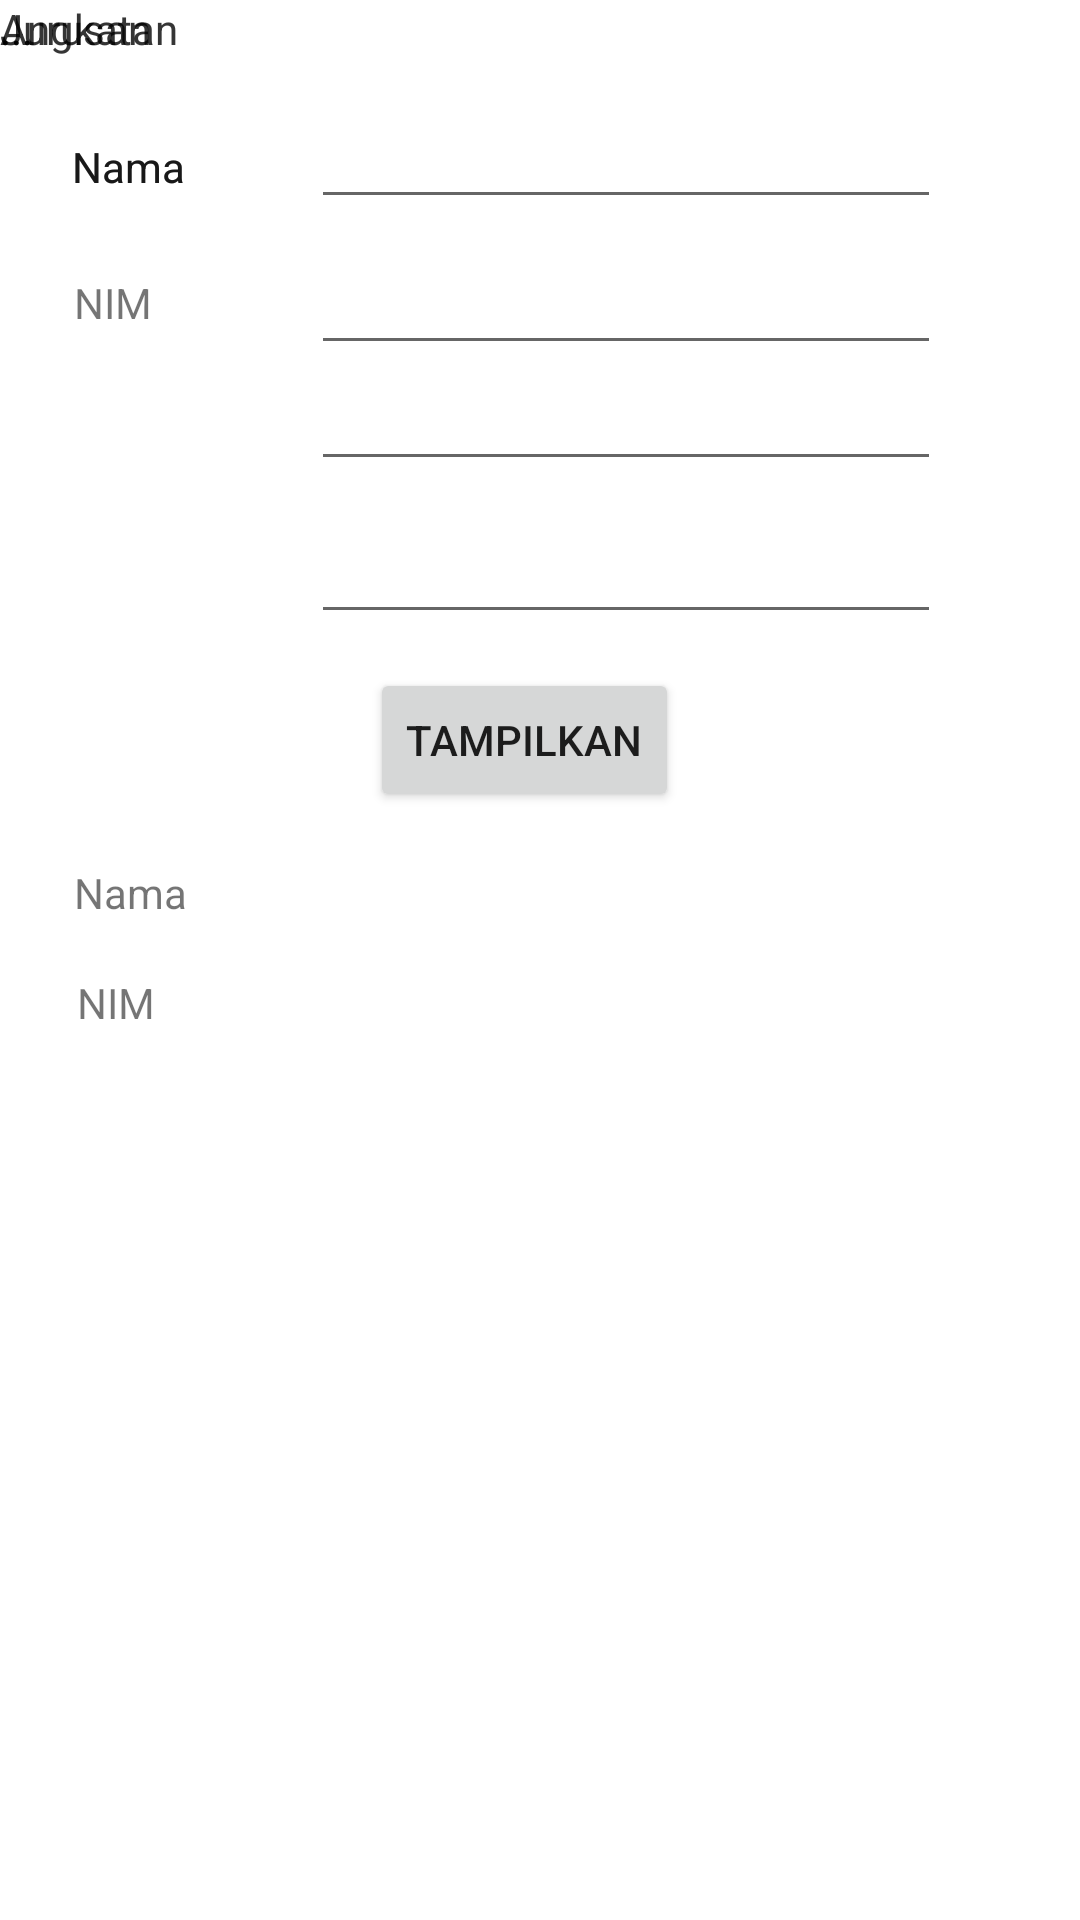

Layout XML and referenced resources for this Android screen:
<!-- AndroidManifest.xml: application theme Theme.Prak11918074bayu -->
<!-- res/layout/activity_biodata.xml -->
<?xml version="1.0" encoding="utf-8"?>
<androidx.constraintlayout.widget.ConstraintLayout xmlns:android="http://schemas.android.com/apk/res/android"
    xmlns:app="http://schemas.android.com/apk/res-auto"
    xmlns:tools="http://schemas.android.com/tools"
    android:layout_width="match_parent"
    android:layout_height="match_parent"
    tools:context=".Biodata"
    tools:layout_editor_absoluteX="0dp"
    tools:layout_editor_absoluteY="0dp">

    <androidx.constraintlayout.widget.ConstraintLayout
        android:layout_width="match_parent"
        android:layout_height="match_parent"
        tools:context=".Biodata"
        tools:layout_editor_absoluteX="0dp"
        tools:layout_editor_absoluteY="0dp">

        <androidx.constraintlayout.widget.ConstraintLayout
            android:layout_width="match_parent"
            android:layout_height="match_parent"
            app:layout_constraintTop_toTopOf="parent"
            tools:context=".Biodata"
            tools:layout_editor_absoluteX="0dp">

            <TextView
                android:id="@+id/output_angkatan"
                android:layout_width="wrap_content"
                android:layout_height="wrap_content"
                android:text="..."
                tools:layout_editor_absoluteX="141dp"
                tools:layout_editor_absoluteY="454dp" />

            <TextView
                android:id="@+id/output_nim"
                android:layout_width="wrap_content"
                android:layout_height="wrap_content"
                android:text="..."
                tools:layout_editor_absoluteX="141dp"
                tools:layout_editor_absoluteY="372dp" />

            <TextView
                android:id="@+id/output_jurusan"
                android:layout_width="wrap_content"
                android:layout_height="wrap_content"
                android:text="..."
                tools:layout_editor_absoluteX="141dp"
                tools:layout_editor_absoluteY="413dp" />

            <TextView
                android:id="@+id/textView9"
                android:layout_width="wrap_content"
                android:layout_height="wrap_content"
                android:text="Angkatan"
                tools:layout_editor_absoluteX="30dp"
                tools:layout_editor_absoluteY="454dp" />

            <TextView
                android:id="@+id/textView8"
                android:layout_width="wrap_content"
                android:layout_height="wrap_content"
                android:text="Jurusan"
                tools:layout_editor_absoluteX="30dp"
                tools:layout_editor_absoluteY="413dp" />

            <TextView
                android:id="@+id/textView6"
                android:layout_width="wrap_content"
                android:layout_height="wrap_content"
                android:text="Nama"
                app:layout_constraintBottom_toBottomOf="parent"
                app:layout_constraintEnd_toEndOf="parent"
                app:layout_constraintHorizontal_bias="0.077"
                app:layout_constraintStart_toStartOf="parent"
                app:layout_constraintTop_toTopOf="parent"
                app:layout_constraintVertical_bias="0.464" />

            <TextView
                android:id="@+id/textView7"
                android:layout_width="wrap_content"
                android:layout_height="wrap_content"
                android:text="NIM"
                app:layout_constraintBottom_toBottomOf="parent"
                app:layout_constraintEnd_toEndOf="parent"
                app:layout_constraintHorizontal_bias="0.077"
                app:layout_constraintStart_toStartOf="parent"
                app:layout_constraintTop_toTopOf="parent"
                app:layout_constraintVertical_bias="0.523" />

            <EditText
                android:id="@+id/input_angkatan"
                android:layout_width="wrap_content"
                android:layout_height="wrap_content"
                android:ems="10"
                android:inputType="textPersonName"
                app:layout_constraintBottom_toBottomOf="parent"
                app:layout_constraintEnd_toEndOf="parent"
                app:layout_constraintHorizontal_bias="0.691"
                app:layout_constraintStart_toStartOf="parent"
                app:layout_constraintTop_toTopOf="parent"
                app:layout_constraintVertical_bias="0.284" />

            <EditText
                android:id="@+id/input_jurusan"
                android:layout_width="wrap_content"
                android:layout_height="wrap_content"
                android:ems="10"
                android:inputType="textPersonName"
                app:layout_constraintBottom_toBottomOf="parent"
                app:layout_constraintEnd_toEndOf="parent"
                app:layout_constraintHorizontal_bias="0.691"
                app:layout_constraintStart_toStartOf="parent"
                app:layout_constraintTop_toTopOf="parent"
                app:layout_constraintVertical_bias="0.199" />

            <EditText
                android:id="@+id/input_nim"
                android:layout_width="wrap_content"
                android:layout_height="wrap_content"
                android:ems="10"
                android:inputType="textPersonName"
                app:layout_constraintBottom_toBottomOf="parent"
                app:layout_constraintEnd_toEndOf="parent"
                app:layout_constraintHorizontal_bias="0.691"
                app:layout_constraintStart_toStartOf="parent"
                app:layout_constraintTop_toTopOf="parent"
                app:layout_constraintVertical_bias="0.134" />

            <EditText
                android:id="@+id/input_nama"
                android:layout_width="wrap_content"
                android:layout_height="wrap_content"
                android:ems="10"
                android:inputType="textPersonName"
                app:layout_constraintBottom_toBottomOf="parent"
                app:layout_constraintEnd_toEndOf="parent"
                app:layout_constraintHorizontal_bias="0.691"
                app:layout_constraintStart_toStartOf="parent"
                app:layout_constraintTop_toTopOf="parent"
                app:layout_constraintVertical_bias="0.053" />

            <TextView
                android:id="@+id/textView3"
                android:layout_width="wrap_content"
                android:layout_height="wrap_content"
                android:text="NIM"
                app:layout_constraintBottom_toBottomOf="parent"
                app:layout_constraintEnd_toEndOf="parent"
                app:layout_constraintHorizontal_bias="0.074"
                app:layout_constraintStart_toStartOf="parent"
                app:layout_constraintTop_toTopOf="parent"
                app:layout_constraintVertical_bias="0.147" />

            <TextView
                android:id="@+id/textView2"
                android:layout_width="wrap_content"
                android:layout_height="wrap_content"
                android:text="Nama"
                app:layout_constraintBottom_toBottomOf="parent"
                app:layout_constraintEnd_toEndOf="parent"
                app:layout_constraintHorizontal_bias="0.074"
                app:layout_constraintStart_toStartOf="parent"
                app:layout_constraintTop_toTopOf="parent"
                app:layout_constraintVertical_bias="0.074" />

            <TextView
                android:id="@+id/textView5"
                android:layout_width="wrap_content"
                android:layout_height="wrap_content"
                android:text="Angkatan"
                tools:layout_editor_absoluteX="28dp"
                tools:layout_editor_absoluteY="210dp" />

            <TextView
                android:id="@+id/textView4"
                android:layout_width="wrap_content"
                android:layout_height="wrap_content"
                android:text="Jurusan"
                tools:layout_editor_absoluteX="28dp"
                tools:layout_editor_absoluteY="154dp" />

            <Button
                android:id="@+id/btn_tampil"
                android:layout_width="wrap_content"
                android:layout_height="wrap_content"
                android:text="TAMPILKAN"
                app:layout_constraintBottom_toBottomOf="parent"
                app:layout_constraintEnd_toEndOf="parent"
                app:layout_constraintHorizontal_bias="0.48"
                app:layout_constraintStart_toStartOf="parent"
                app:layout_constraintTop_toTopOf="parent"
                app:layout_constraintVertical_bias="0.376" />

            <TextView
                android:id="@+id/output_nama"
                android:layout_width="wrap_content"
                android:layout_height="wrap_content"
                android:text="..."
                tools:layout_editor_absoluteX="141dp"
                tools:layout_editor_absoluteY="333dp" />

        </androidx.constraintlayout.widget.ConstraintLayout>

        <TextView
            android:id="@+id/textView2"
            android:layout_width="wrap_content"
            android:layout_height="wrap_content"
            android:text="Nama"
            app:layout_constraintBottom_toBottomOf="parent"
            app:layout_constraintEnd_toEndOf="parent"
            app:layout_constraintHorizontal_bias="0.074"
            app:layout_constraintStart_toStartOf="parent"
            app:layout_constraintTop_toTopOf="parent"
            app:layout_constraintVertical_bias="0.074" />

    </androidx.constraintlayout.widget.ConstraintLayout>

    <TextView
        android:id="@+id/textView2"
        android:layout_width="wrap_content"
        android:layout_height="wrap_content"
        android:text="Nama"
        app:layout_constraintBottom_toBottomOf="parent"
        app:layout_constraintEnd_toEndOf="parent"
        app:layout_constraintHorizontal_bias="0.074"
        app:layout_constraintStart_toStartOf="parent"
        app:layout_constraintTop_toTopOf="parent"
        app:layout_constraintVertical_bias="0.074" />

</androidx.constraintlayout.widget.ConstraintLayout>
<!-- resources referenced by this layout -->
<resources>
  <style name="Theme.Prak11918074bayu" parent="Theme.MaterialComponents.DayNight.DarkActionBar">
          
          <item name="colorPrimary">@color/purple_500</item>
          <item name="colorPrimaryVariant">@color/purple_700</item>
          <item name="colorOnPrimary">@color/white</item>
          
          <item name="colorSecondary">@color/teal_200</item>
          <item name="colorSecondaryVariant">@color/teal_700</item>
          <item name="colorOnSecondary">@color/black</item>
          
          <item name="android:statusBarColor" tools:targetApi="l">?attr/colorPrimaryVariant</item>
          
      </style>
  <!-- not gathered from this repository: default colours our renderer supplied (Android Studio template values) -->
  <color name="purple_500">#FF6200EE</color>
  <color name="purple_700">#FF3700B3</color>
  <color name="teal_200">#FF03DAC5</color>
  <color name="teal_700">#FF018786</color>
  <color name="black">#FF000000</color>
  <color name="white">#FFFFFFFF</color>
</resources>
